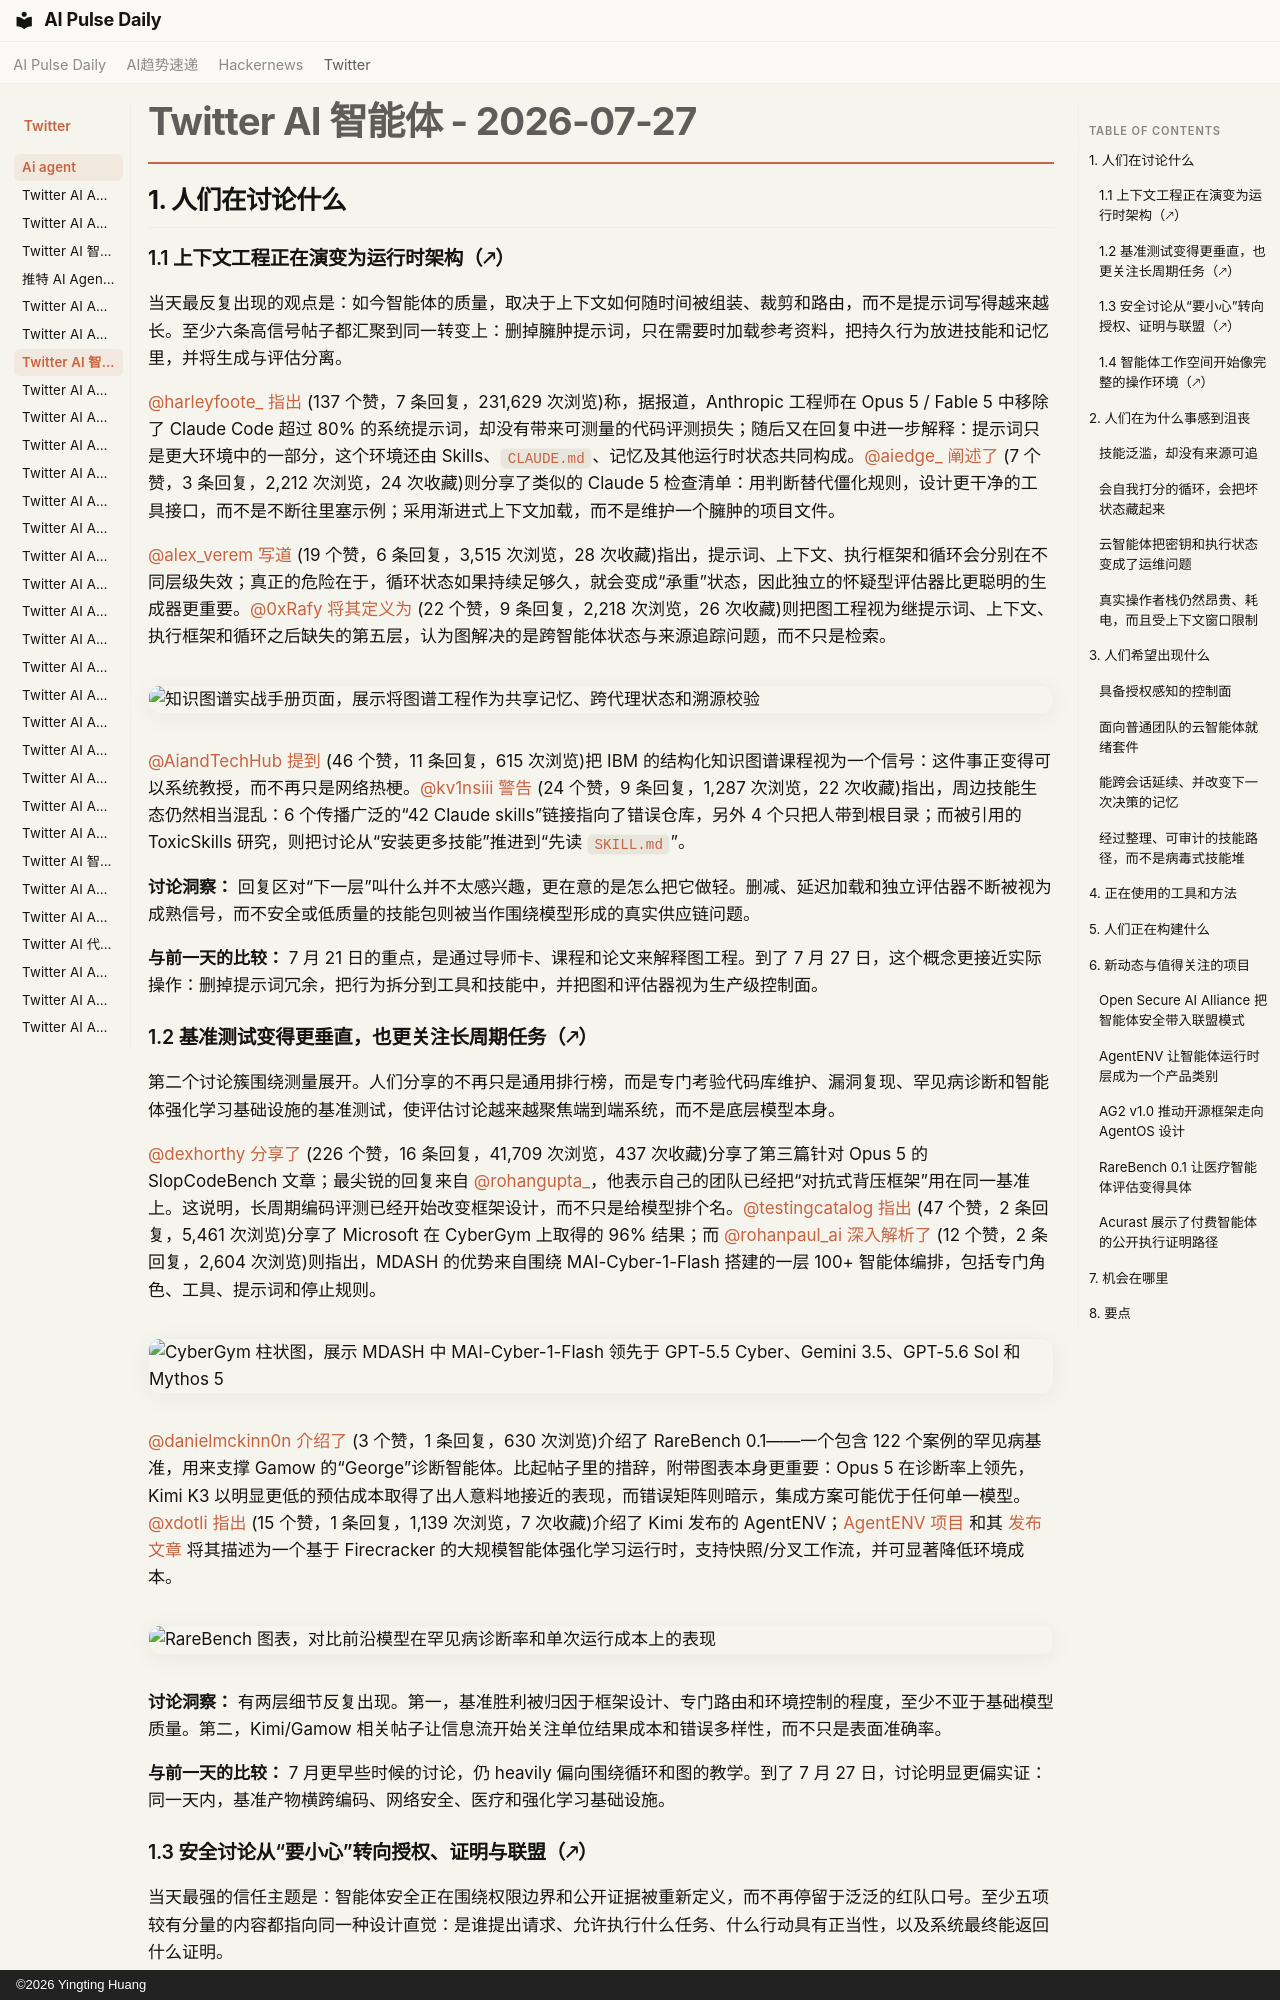

repository: vibewatch/vibewatch.github.io · page: twitter/ai-agent/2026-07-27.zh/index.html · generator: mkdocs · copyright: ©2026 Yingting Huang

# Twitter AI 智能体 - 2026-07-27

## 1. 人们在讨论什么

### 1.1 上下文工程正在演变为运行时架构（🡕）

当天最反复出现的观点是：如今智能体的质量，取决于上下文如何随时间被组装、裁剪和路由，而不是提示词写得越来越长。至少六条高信号帖子都汇聚到同一转变上：删掉臃肿提示词，只在需要时加载参考资料，把持久行为放进技能和记忆里，并将生成与评估分离。

[@harleyfoote_](https://x.com/harleyfoote_) [指出](https://x.com/harleyfoote_/status/2081816997373845733) (137 个赞，7 条回复，231,629 次浏览)称，据报道，Anthropic 工程师在 Opus 5 / Fable 5 中移除了 Claude Code 超过 80% 的系统提示词，却没有带来可测量的代码评测损失；随后又在回复中进一步解释：提示词只是更大环境中的一部分，这个环境还由 Skills、`CLAUDE.md`、记忆及其他运行时状态共同构成。[@aiedge_](https://x.com/aiedge_) [阐述了](https://x.com/aiedge_/status/2081832014442025389) (7 个赞，3 条回复，2,212 次浏览，24 次收藏)则分享了类似的 Claude 5 检查清单：用判断替代僵化规则，设计更干净的工具接口，而不是不断往里塞示例；采用渐进式上下文加载，而不是维护一个臃肿的项目文件。

[@alex_verem](https://x.com/alex_verem) [写道](https://x.com/alex_verem/status/2081709001524548064) (19 个赞，6 条回复，3,515 次浏览，28 次收藏)指出，提示词、上下文、执行框架和循环会分别在不同层级失效；真正的危险在于，循环状态如果持续足够久，就会变成“承重”状态，因此独立的怀疑型评估器比更聪明的生成器更重要。[@0xRafy](https://x.com/0xRafy) [将其定义为](https://x.com/0xRafy/status/2081775487068582105) (22 个赞，9 条回复，2,218 次浏览，26 次收藏)则把图工程视为继提示词、上下文、执行框架和循环之后缺失的第五层，认为图解决的是跨智能体状态与来源追踪问题，而不只是检索。

![知识图谱实战手册页面，展示将图谱工程作为共享记忆、跨代理状态和溯源校验](https://pbs.twimg.com/media/HOPxUFCXoAAyYa9.jpg)

[@AiandTechHub](https://x.com/AiandTechHub) [提到](https://x.com/AiandTechHub/status/2081710019930984451) (46 个赞，11 条回复，615 次浏览)把 IBM 的结构化知识图谱课程视为一个信号：这件事正变得可以系统教授，而不再只是网络热梗。[@kv1nsiii](https://x.com/kv1nsiii) [警告](https://x.com/kv1nsiii/status/2081763951293972942) (24 个赞，9 条回复，1,287 次浏览，22 次收藏)指出，周边技能生态仍然相当混乱：6 个传播广泛的“42 Claude skills”链接指向了错误仓库，另外 4 个只把人带到根目录；而被引用的 ToxicSkills 研究，则把讨论从“安装更多技能”推进到“先读 `SKILL.md`”。

**讨论洞察：** 回复区对“下一层”叫什么并不太感兴趣，更在意的是怎么把它做轻。删减、延迟加载和独立评估器不断被视为成熟信号，而不安全或低质量的技能包则被当作围绕模型形成的真实供应链问题。

**与前一天的比较：** 7 月 21 日的重点，是通过导师卡、课程和论文来解释图工程。到了 7 月 27 日，这个概念更接近实际操作：删掉提示词冗余，把行为拆分到工具和技能中，并把图和评估器视为生产级控制面。

### 1.2 基准测试变得更垂直，也更关注长周期任务（🡕）

第二个讨论簇围绕测量展开。人们分享的不再只是通用排行榜，而是专门考验代码库维护、漏洞复现、罕见病诊断和智能体强化学习基础设施的基准测试，使评估讨论越来越聚焦端到端系统，而不是底层模型本身。

[@dexhorthy](https://x.com/dexhorthy) [分享了](https://x.com/dexhorthy/status/2081797628552270027) (226 个赞，16 条回复，41,709 次浏览，437 次收藏)分享了第三篇针对 Opus 5 的 SlopCodeBench 文章；最尖锐的回复来自 [@rohangupta_](https://x.com/rohangupta_)，他表示自己的团队已经把“对抗式背压框架”用在同一基准上。这说明，长周期编码评测已经开始改变框架设计，而不只是给模型排个名。[@testingcatalog](https://x.com/testingcatalog) [指出](https://x.com/testingcatalog/status/2081795186745635040) (47 个赞，2 条回复，5,461 次浏览)分享了 Microsoft 在 CyberGym 上取得的 96% 结果；而 [@rohanpaul_ai](https://x.com/rohanpaul_ai) [深入解析了](https://x.com/rohanpaul_ai/status/2081839571172761607) (12 个赞，2 条回复，2,604 次浏览)则指出，MDASH 的优势来自围绕 MAI-Cyber-1-Flash 搭建的一层 100+ 智能体编排，包括专门角色、工具、提示词和停止规则。

![CyberGym 柱状图，展示 MDASH 中 MAI-Cyber-1-Flash 领先于 GPT-5.5 Cyber、Gemini 3.5、GPT-5.6 Sol 和 Mythos 5](https://pbs.twimg.com/media/HOQFsDCXkAAUshg.jpg)

[@danielmckinn0n](https://x.com/danielmckinn0n) [介绍了](https://x.com/danielmckinn0n/status/2081846838152585365) (3 个赞，1 条回复，630 次浏览)介绍了 RareBench 0.1——一个包含 122 个案例的罕见病基准，用来支撑 Gamow 的“George”诊断智能体。比起帖子里的措辞，附带图表本身更重要：Opus 5 在诊断率上领先，Kimi K3 以明显更低的预估成本取得了出人意料地接近的表现，而错误矩阵则暗示，集成方案可能优于任何单一模型。[@xdotli](https://x.com/xdotli) [指出](https://x.com/xdotli/status/2081846033894834391) (15 个赞，1 条回复，1,139 次浏览，7 次收藏)介绍了 Kimi 发布的 AgentENV；[AgentENV 项目](https://github.com/kvcache-ai/AgentENV) 和其 [发布文章](https://kvcache.ai/blog/agentenv-open-sourced/) 将其描述为一个基于 Firecracker 的大规模智能体强化学习运行时，支持快照/分叉工作流，并可显著降低环境成本。

![RareBench 图表，对比前沿模型在罕见病诊断率和单次运行成本上的表现](https://pbs.twimg.com/media/HOQ0m3RbIAARHe9.jpg)

**讨论洞察：** 有两层细节反复出现。第一，基准胜利被归因于框架设计、专门路由和环境控制的程度，至少不亚于基础模型质量。第二，Kimi/Gamow 相关帖子让信息流开始关注单位结果成本和错误多样性，而不只是表面准确率。

**与前一天的比较：** 7 月更早些时候的讨论，仍 heavily 偏向围绕循环和图的教学。到了 7 月 27 日，讨论明显更偏实证：同一天内，基准产物横跨编码、网络安全、医疗和强化学习基础设施。
